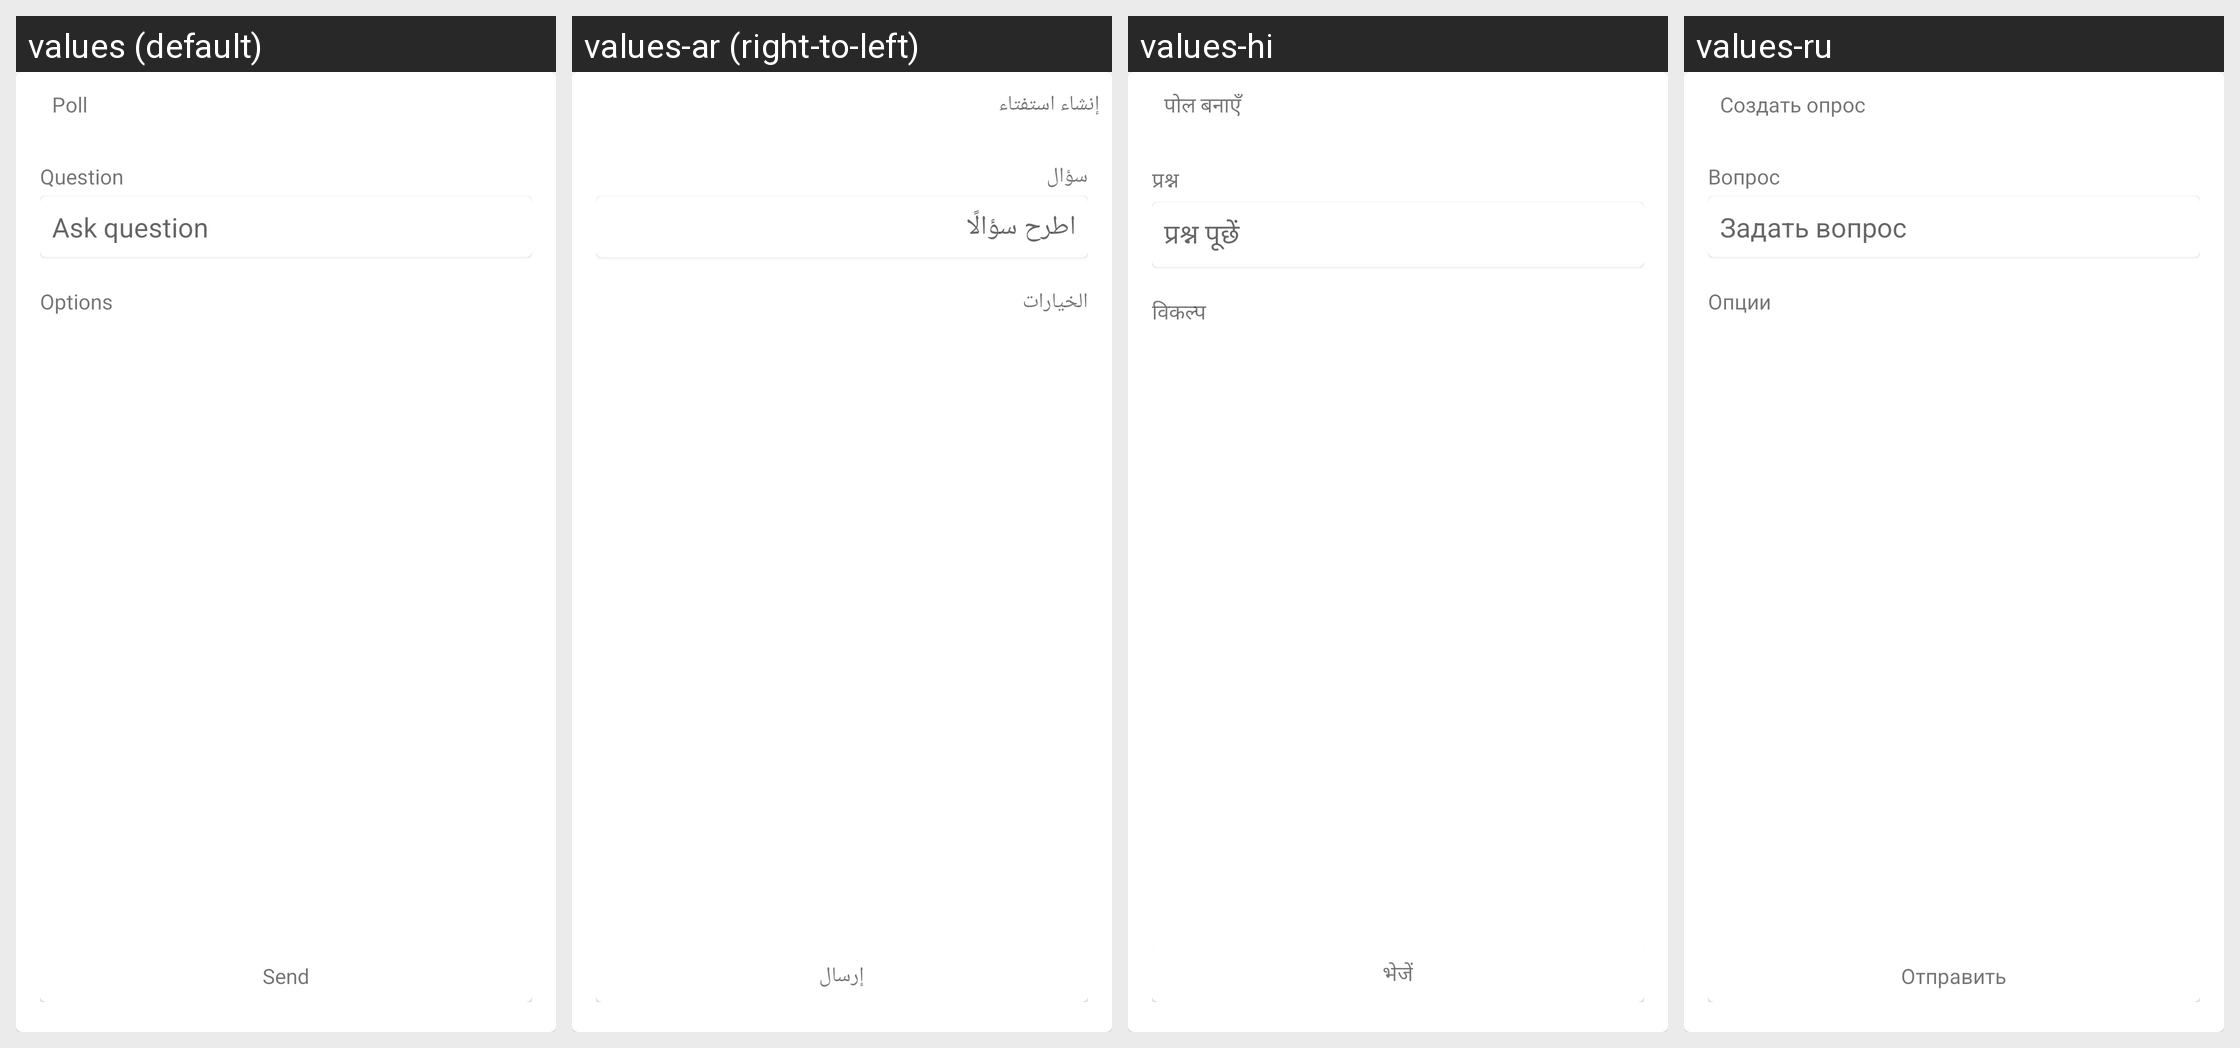

Here is an Android app screen in its default locale and in the app's own translations. Write out the translated-string differences for the strings that appear on this screen.
Android screen res/layout/cometchat_create_poll.xml rendered under 4 locales, left to right: values (default), values-ar (right-to-left), values-hi, values-ru. Device: Nexus 5 (rendered at 1080×1920; each locale shown at half size, 540×960, under a caption strip naming it); theme Theme.MaterialComponents.DayNight.NoActionBar.
Other locales in the repository, not shown: values-de, values-es, values-fr, values-hu, values-lt, values-ms, values-pt, values-sv, values-zh, values-zh-rTW.
Strings drawn on this screen, with the default value and each locale's value (text and hints the layout hard-codes, and strings that could not be matched under every locale, appear in the picture but are not listed):

cometchat_poll
  values: Poll
  values-ar: إنشاء استفتاء
  values-hi: पोल बनाएँ
  values-ru: Создать опрос

cometchat_question
  values: Question
  values-ar: سؤال
  values-hi: प्रश्न
  values-ru: Вопрос

cometchat_ask_question
  values: Ask question
  values-ar: اطرح سؤالًا
  values-hi: प्रश्न पूछें
  values-ru: Задать вопрос

cometchat_options
  values: Options
  values-ar: الخيارات
  values-hi: विकल्प
  values-ru: Опции

cometchat_send
  values: Send
  values-ar: إرسال
  values-hi: भेजें
  values-ru: Отправить
